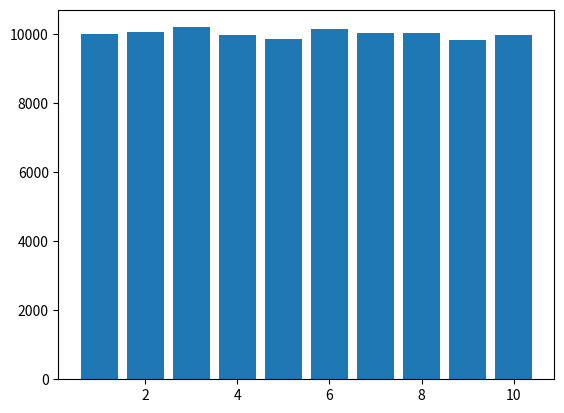

Recreate this plot in Python.
import random
import numpy as np
import matplotlib.pyplot as plt

def shuffle(arr):
    """
    Shuffles an array.
    """
    temp = arr[:]
    for i in range(len(arr)):
        j = random.randint(0, len(temp)-1)
        temp[i], temp[j] = temp[j], temp[i]
    return temp

def stats(num, l, n):
    '''
    num: tested number
    l: length of arr
    n: repeat n times
    '''
    arr = list(range(1, l + 1))
    count = [0] * l
    for i in range(n):
        arr = shuffle(arr)
        pos = arr.index(num)
        count[pos] += 1
    return count

num = 1
l = 10
n = 100000
count = stats(num, l, n)
print(count)
plt.bar(range(1, l + 1), count)
plt.show()
# print(stats(2, 10, 100000)) 
